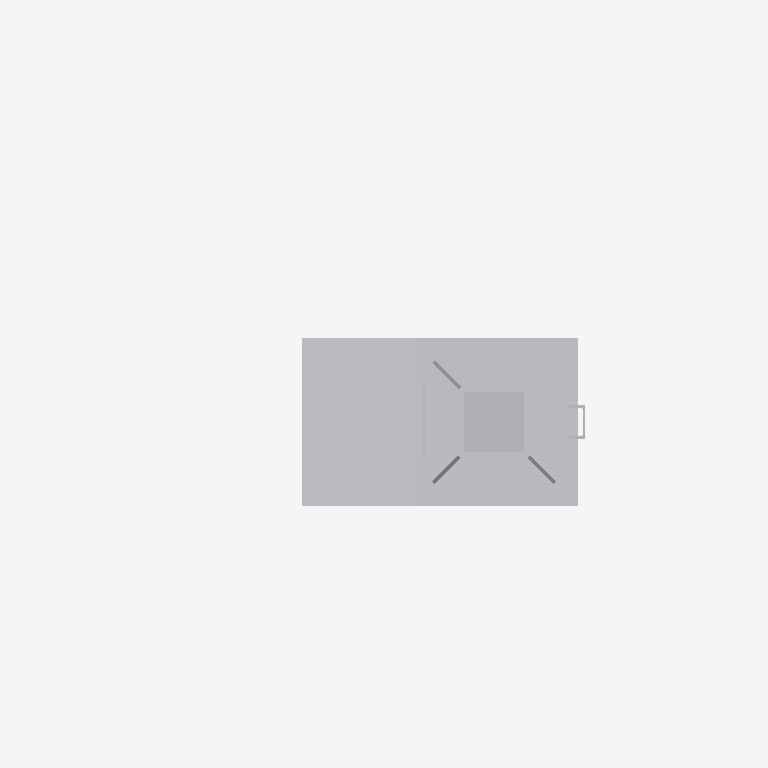
Plan cut of the same IFC building model at storey 'Ebene 1' (level 0.00 m, cut at 1.40 m), seen from above with north up, elements coloured by IFC class: 1 other element (light grey). Cut surfaces are drawn darker.
Extent 2.1 m × 1.3 m × 6.5 m (x, y, z). Storeys (1): Ebene 1 at 0.00 m. Elements (1): 1 IfcBuildingElementProxy.

HEADER;
FILE_DESCRIPTION(('ViewDefinition [CoordinationView_V2.0]'),'2;1');
FILE_NAME('','2022-09-20T12:41:02',(''),(''),'The EXPRESS Data Manager Version 5.02.0100.07 : ','20211019_1515(x64) - Exporter 20.2.60.15 - Defau','');
FILE_SCHEMA(('IFC2X3'));
ENDSEC;
DATA;
#104=IFCPROJECT('1b2AIx8IT5Y945sZHKaX3a',#41,'',$,$,'','',(#96),#91);
#24974=IFCSITE('1b2AIx8IT5Y945sZHKaX3c',#41,'Default',$,$,#24971,$,$,.ELEMENT.,(42,24,53,508911),(-71,-15,-29,-58837),0.0,$,$);
#114=IFCBUILDING('1b2AIx8IT5Y945sZHKaX3b',#41,'',$,$,#32,$,'',.ELEMENT.,$,$,$);
#123=IFCBUILDINGSTOREY('1b2AIx8IT5Y945sZIhRUcR',#41,'Ebene 1',$,'Ebene:Ebene 1',#121,$,'Ebene 1',.ELEMENT.,0.0);
#24937=IFCBUILDINGELEMENTPROXY('1130s4GWzCIBVnOqy629yE',#41,'S 8000.5.7-1_M4100-A400-Zu-HS-R_LOD200-300:S 8000.5.7-1_M4100-A400-Zu-HS-R_LOD200-300:3346',$,'S 8000.5.7-1_M4100-A400-Zu-HS-R_LOD200-300:S 8000.5.7-1_M4100-A400-Zu-HS-R_LOD200-300',#24935,#24930,'3346',$);
ENDSEC;
